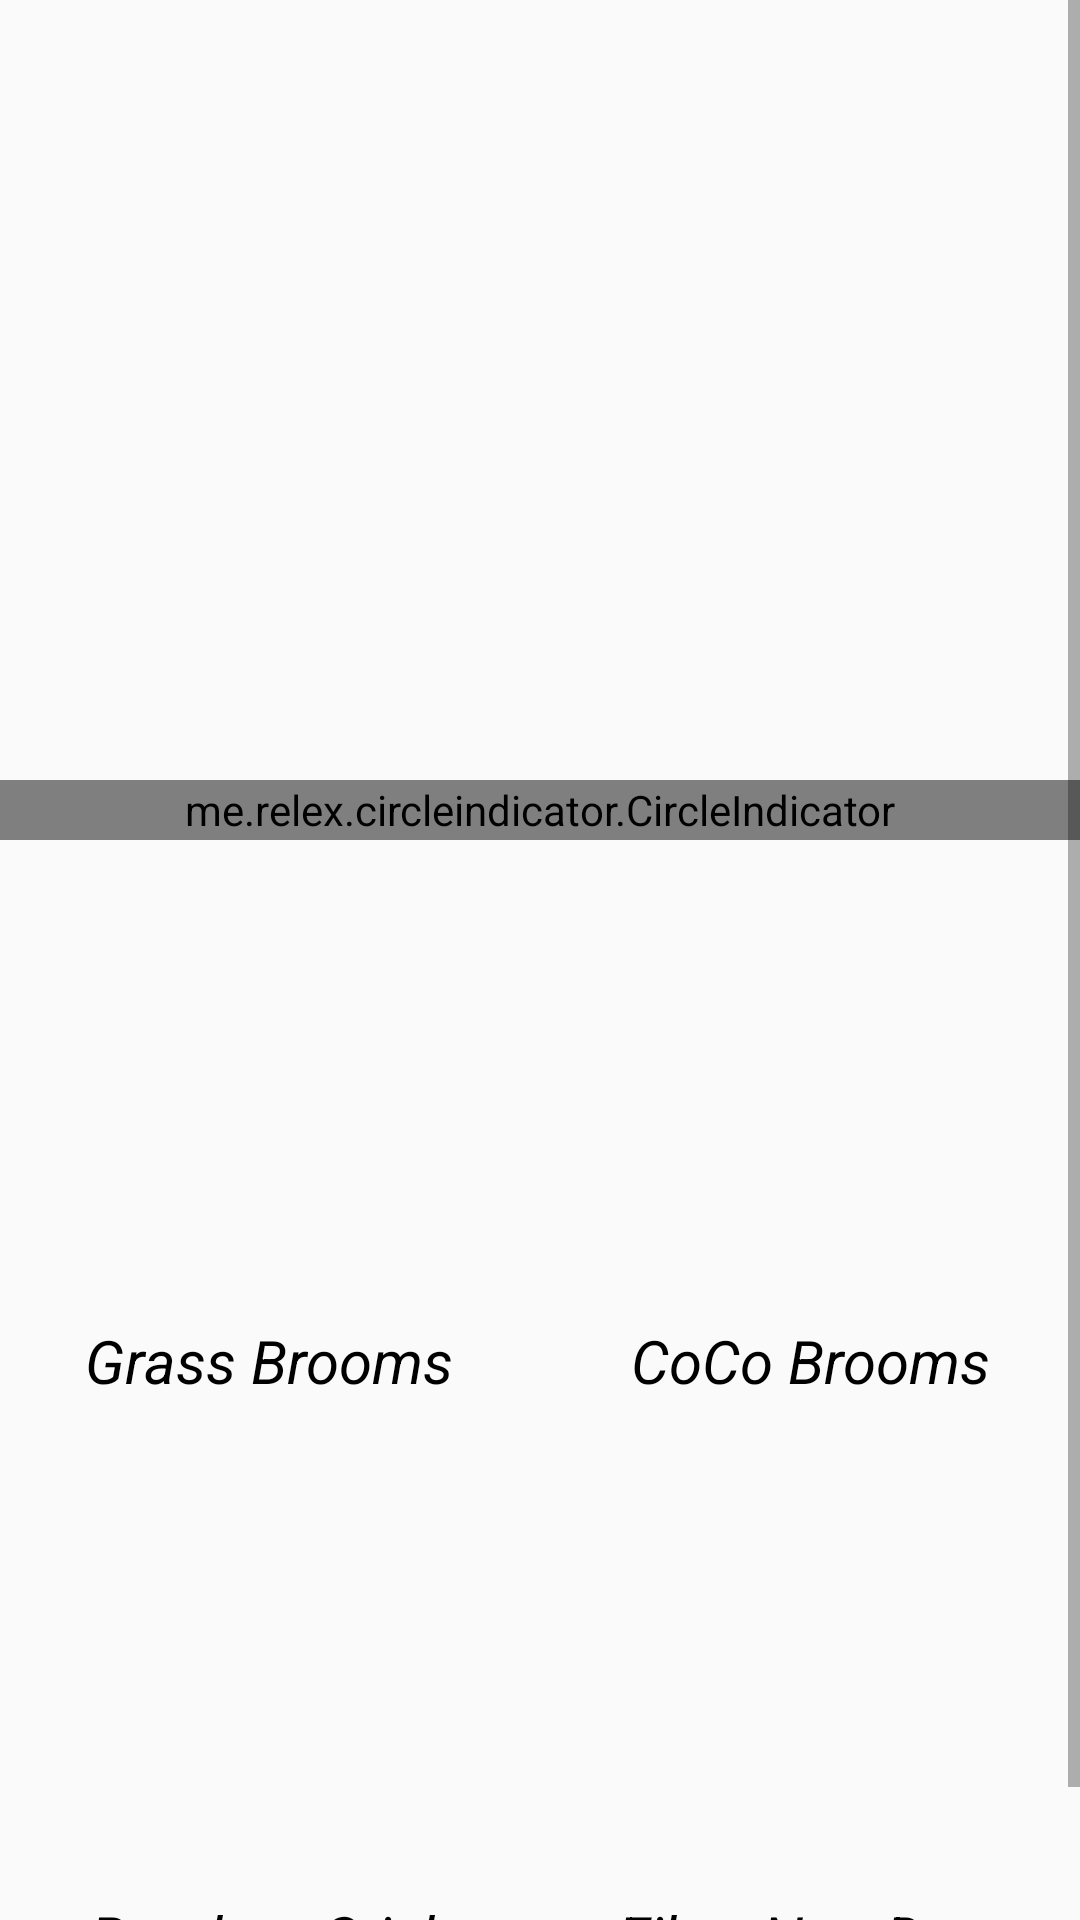

Android layout source for this screen:
<!-- AndroidManifest.xml: application theme AppTheme -->
<!-- res/layout/fragment_brooms.xml -->
<?xml version="1.0" encoding="utf-8"?>
<LinearLayout xmlns:android="http://schemas.android.com/apk/res/android"
    xmlns:app="http://schemas.android.com/apk/res-auto"
    xmlns:tools="http://schemas.android.com/tools"
    android:layout_width="match_parent"
    android:layout_height="match_parent"
    android:orientation="vertical"
    tools:context="thukral.brooms.Fragments.BroomsFragment">

    <ScrollView
        android:layout_width="match_parent"
        android:layout_height="match_parent"
        android:fillViewport="true">


        <LinearLayout
            android:layout_width="match_parent"
            android:layout_height="match_parent"
            android:orientation="vertical">


            <LinearLayout
                android:id="@+id/liner_pager"
                android:layout_width="match_parent"
                android:layout_height="wrap_content"
                android:orientation="vertical">

                <androidx.viewpager.widget.ViewPager
                    android:id="@+id/pager"
                    android:layout_width="match_parent"
                    android:layout_height="250dp"
                    android:layout_marginTop="5dp"
                    android:layout_marginBottom="5dp" />


                <me.relex.circleindicator.CircleIndicator
                    android:id="@+id/indicator"
                    android:layout_width="match_parent"
                    android:layout_height="20dp"
                    android:layout_alignParentBottom="true"
                    app:ci_drawable="@drawable/circleindicator_round" />


            </LinearLayout>

            <LinearLayout
                android:layout_width="match_parent"
                android:layout_height="match_parent"
                android:orientation="vertical">

                <LinearLayout
                    android:id="@+id/liner_all_grass"
                    android:layout_width="match_parent"
                    android:layout_height="wrap_content"
                    android:orientation="vertical">

                    <LinearLayout
                        android:layout_width="match_parent"
                        android:layout_height="wrap_content"
                        android:weightSum="2">

                        <LinearLayout
                            android:id="@+id/liner_grass"
                            android:layout_width="0dp"
                            android:layout_height="match_parent"
                            android:layout_margin="5dp"
                            android:layout_weight="1"
                            android:background="@drawable/edittext_back"
                            android:orientation="vertical">

                            <ImageView
                                android:layout_width="wrap_content"
                                android:layout_height="150dp"
                                android:layout_gravity="center"
                                android:layout_marginTop="5dp"
                                android:src="@drawable/broom">

                            </ImageView>

                            <TextView
                                android:layout_width="wrap_content"
                                android:layout_height="wrap_content"
                                android:layout_gravity="center"
                                android:fontFamily="sans-serif"
                                android:gravity="center"
                                android:text="Grass Brooms"
                                android:textColor="#000"
                                android:textSize="20sp"
                                android:textStyle="italic">

                            </TextView>


                        </LinearLayout>

                        <LinearLayout
                            android:id="@+id/liner_cocobrooms"
                            android:layout_width="0dp"
                            android:layout_height="wrap_content"
                            android:layout_margin="5dp"
                            android:layout_weight="1"
                            android:background="@drawable/edittext_back"
                            android:orientation="vertical">

                            <ImageView
                                android:layout_width="wrap_content"
                                android:layout_height="150dp"
                                android:layout_gravity="center"
                                android:layout_marginTop="5dp"
                                android:src="@drawable/broom">

                            </ImageView>

                            <TextView
                                android:layout_width="wrap_content"
                                android:layout_height="wrap_content"
                                android:layout_gravity="center"
                                android:fontFamily="sans-serif"
                                android:gravity="center"
                                android:text="CoCo Brooms"
                                android:textColor="#000"
                                android:textSize="20sp"
                                android:textStyle="italic">

                            </TextView>


                        </LinearLayout>

                        <LinearLayout
                            android:layout_width="0dp"
                            android:layout_height="wrap_content"
                            android:layout_weight="1">


                        </LinearLayout>


                    </LinearLayout>

                    <LinearLayout
                        android:layout_width="match_parent"
                        android:layout_height="wrap_content"
                        android:weightSum="2">

                        <LinearLayout
                            android:id="@+id/liner_babmoostick"
                            android:layout_width="0dp"
                            android:layout_height="match_parent"
                            android:layout_margin="5dp"
                            android:layout_weight="1"
                            android:background="@drawable/edittext_back"
                            android:orientation="vertical">

                            <ImageView
                                android:layout_width="wrap_content"
                                android:layout_height="150dp"
                                android:layout_gravity="center"
                                android:layout_marginTop="5dp"
                                android:src="@drawable/broom">

                            </ImageView>

                            <TextView
                                android:layout_width="wrap_content"
                                android:layout_height="wrap_content"
                                android:layout_gravity="center"
                                android:fontFamily="sans-serif"
                                android:gravity="center"
                                android:text="Bamboo Stick Brooms"
                                android:textColor="#000"
                                android:textSize="20sp"
                                android:textStyle="italic">

                            </TextView>


                        </LinearLayout>

                        <LinearLayout
                            android:id="@+id/liner_fiber_nondust"
                            android:layout_width="0dp"
                            android:layout_height="wrap_content"
                            android:layout_margin="5dp"
                            android:layout_weight="1"
                            android:background="@drawable/edittext_back"
                            android:orientation="vertical">

                            <ImageView
                                android:layout_width="wrap_content"
                                android:layout_height="150dp"
                                android:layout_gravity="center"
                                android:layout_marginTop="5dp"
                                android:src="@drawable/broom">

                            </ImageView>

                            <TextView
                                android:layout_width="wrap_content"
                                android:layout_height="wrap_content"
                                android:layout_gravity="center"
                                android:fontFamily="sans-serif"
                                android:gravity="center"
                                android:text="Fiber Non-Dust Brooms"
                                android:textColor="#000"
                                android:textSize="20sp"
                                android:textStyle="italic">

                            </TextView>


                        </LinearLayout>


                    </LinearLayout>


                </LinearLayout>


            </LinearLayout>

            <androidx.recyclerview.widget.RecyclerView
                android:visibility="gone"
                android:id="@+id/recycler_brooms"
                android:layout_width="match_parent"
                android:layout_height="750dp"
                app:layoutManager="androidx.recyclerview.widget.GridLayoutManager"
                app:spanCount="2">

            </androidx.recyclerview.widget.RecyclerView>

        </LinearLayout>
    </ScrollView>

</LinearLayout>
<!-- resources referenced by this layout -->
<resources>
  <style name="AppTheme" parent="Theme.AppCompat.Light.NoActionBar">
  
          <item name="colorPrimary">@color/primary</item>
          <item name="colorPrimaryDark">@color/primary_dark</item>
          <item name="colorAccent">@color/colorAccent</item>
      </style>
  <color name="primary">#006400</color>
  <color name="primary_dark">#006400</color>
  <color name="colorAccent">#D81B60</color>
</resources>
